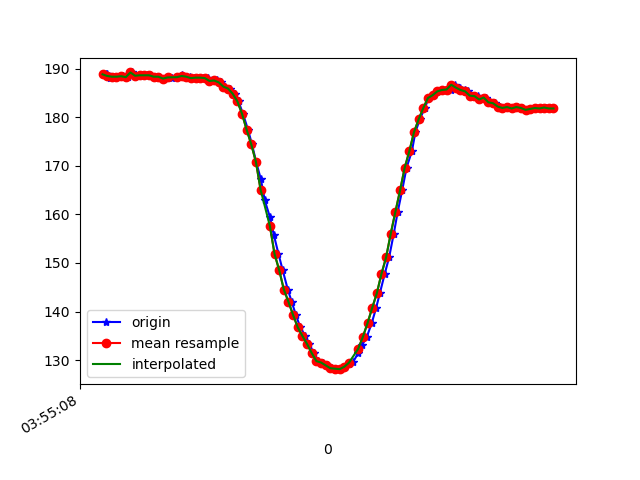

The table this chart was drawn from, first rows:
1618199708835, 895371841138397, 188.86719, -234.47266, -79.49219
1618199708840, 895371860058932, 188.9, -234, -78.81
1618199708853, 895371877883373, 188.2, -234.7, -79.49
1618199708872, 895371896928667, 188.4, -234.5, -79.79
1618199708890, 895371915973960, 188.4, -234.7, -79.79
1618199708909, 895371935019254, 188.5, -234.4, -79.1
1618199708931, 895371954095069, 188.3, -234.5, -79.79
1618199708947, 895371973170884, 189.3, -234.3, -80.86
1618199708973, 895371993437030, 188.6, -234.8, -79.88
1618199708990, 895372011597205, 188.7, -234.3, -78.91
1618199709011, 895372030581456, 188.7, -234.7, -78.91
1618199709024, 895372049535186, 188.7, -234.7, -79.49
1618199709043, 895372068519437, 188.4, -235.3, -79.2
1618199709063, 895372087778380, 188.4, -234.7, -79.49
1618199709084, 895372106884716, 188, -234.8, -79.88
1618199709100, 895372125716360, 188.4, -234.9, -79.79
1618199709119, 895372144792175, 188.1, -235, -79.39
1618199709141, 895372163929033, 188.3, -235.1, -80.08
1618199709160, 895372182882763, 188.8, -234.6, -79.39
1618199709175, 895372201958578, 188.3, -235.5, -79.88
1618199709195, 895372221034392, 188.4, -234.5, -79.49
1618199709215, 895372240018643, 188.1, -235.3, -79.49
1618199709233, 895372259674363, 188.2, -235.5, -80.18
1618199709252, 895372278170273, 188.2, -235, -79.88
1618199709273, 895372297246088, 188.1, -235, -78.81
1618199709290, 895372316321903, 187.5, -234.8, -79.1
1618199709313, 895372335306154, 187.6, -234.6, -78.52
1618199709328, 895372354320926, 187.2, -234.6, -78.81
1618199709347, 895372373396741, 186.3, -234.3, -78.91
1618199709367, 895372392380992, 185.9, -234.6, -79.39
1618199709389, 895372411578893, 184.9, -235.3, -79.79
1618199709405, 895372430441058, 183.3, -236.5, -80.18
1618199709424, 895372449455831, 180.8, -236.5, -81.25
1618199709446, 895372468470603, 177.4, -238.3, -81.84
1618199709463, 895372487515897, 174.4, -239.2, -81.64
1618199709481, 895372506530669, 170.8, -240.3, -81.93
1618199709501, 895372525606484, 167.3, -241.9, -80.86
1618199709518, 895372544682299, 162.9, -243.3, -80.96
1618199709540, 895372563910720, 159.5, -245.1, -79.49
1618199709557, 895372582833929, 155.8, -247.1, -79.79
1618199709577, 895372601909743, 151.9, -248.6, -78.42
1618199709595, 895372620893994, 148.5, -250.6, -77.05
1618199709617, 895372639939288, 144.5, -252.4, -75.59
1618199709634, 895372658923539, 142, -253.8, -73.34
1618199709652, 895372677968833, 139.3, -255.6, -72.07
1618199709671, 895372697014126, 136.7, -257.3, -71.78
1618199709693, 895372716150984, 135, -258.7, -69.82
1618199709710, 895372735165756, 133.3, -260, -69.34
1618199709728, 895372754241571, 131.4, -260, -66.6
1618199709747, 895372773256343, 129.8, -262, -66.7
1618199709767, 895372792271116, 129.5, -262.1, -64.94
1618199709784, 895372811407973, 128.9, -263.5, -64.75
1618199709804, 895372830453267, 128.3, -264, -64.84
1618199709826, 895372849529082, 128.2, -263.2, -63.77
1618199709843, 895372868604897, 128.1, -263.8, -64.26
1618199709862, 895372887650190, 128.6, -264, -65.14
1618199709880, 895372906695484, 129.2, -263, -65.33
1618199709899, 895372925679735, 129.7, -262.8, -66.7
1618199709920, 895372944663986, 131.4, -261.3, -67.68
1618199709938, 895372963831365, 133.2, -260.6, -69.73
1618199709957, 895372982815616, 134.8, -259.7, -71.39
... 42 more rows
